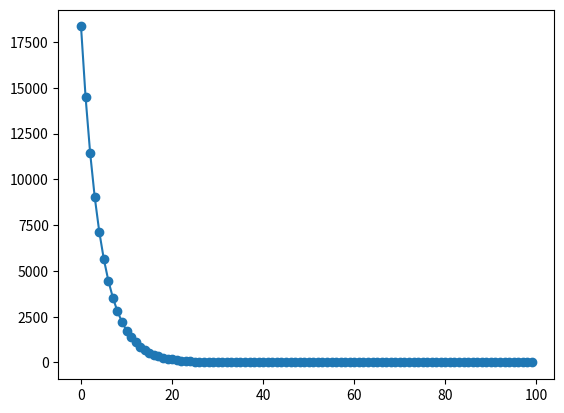

The matplotlib source for this figure:
from random import uniform
from math import e
import matplotlib.pyplot as plt

sub_examples = [ [0,1,-1],
                 [2,2,0],
                 [5,3,2],
                 [10,8,2],
                 [1,1,0],
                 [7,7,0],
                 [110,2,108],
                 [22,543,-521],
                 [0,0,0],
                 [37,23,14],
                 [20,23,-3] ]
                 
test_set = [ [-1,1,-2],
             [432,1,431],
             [-4,-4,0],
             [23,2,21],
             [3,-4,7],
             [333,222,111] ]
to_plot = []
alpha = 0.00007 #learning rate
decay = 0.05
iterations = 100

def get_x1(example):
    return example[0]
def get_x2(example):
    return example[1]
def get_y(example):
    return example[2]


class Perceptron:
    def __init__(self, w1, w2, b):
        self.w1 = w1
        self.w2 = w2
        self.b = b
        self.reset_weight_deltas()
        
    def reset_weight_deltas(self):
        self.dw1 = 0
        self.dw2 = 0
        self.db = 0
        
    def output(self, example):
        x1 = get_x1(example)
        x2 = get_x2(example)
        return self.w1*x1 + self.w2*x2 + self.b

    def learn(self, example):
        z      = self.output(example)
        y      = get_y(example)
        chain  = alpha * (z - y)
        # print(chain)
        self.update_weights_deltas(example, chain)
        return self.error(z, y)
        
    def update_weights_deltas(self, example, chain):
        self.dw1 += chain * get_x1(example)
        self.dw2 += chain * get_x2(example)
        self.db += chain
        
    def update(self):
        self.w1 = self.w1 - self.dw1/len(sub_examples)
        self.w2 = self.w2 - self.dw2/len(sub_examples)
        self.b  = self.b*(1 - decay) - self.db/len(sub_examples)
        self.reset_weight_deltas()
        
    def error(self, z, y):
        return self.se(z, y)
    def percent_error(self, z, y):
        return abs(z-y)*100
    def se(self, z, y):
        return 0.5*(z-y)**2
            
def init_MLP():
    return Perceptron(uniform(-1,1)/3, uniform(-1,1)/3, uniform(-1,1)/3)
        
def learn(mlp):
    for i in range(iterations):
        avg_error = 0
        for example in sub_examples:
            avg_error += mlp.learn(example)
        avg_error /= len(sub_examples)
        to_plot.append(avg_error)
        mlp.update()
        
def test(mlp):
    for example in test_set:
        print_example(example)
        print(" ["+str(round(mlp.output(example))) +"]")
    
def print_example(example):
    print(str(get_x1(example)) + " - "+str(get_x2(example))+" = "+str(get_y(example)), end="")
    
def plot(current):
    plt.close()
    plt.plot([i for i in range(len(to_plot))], to_plot, '-o')
    # plt.ylim(0,1)
    plt.savefig("error_rate"+str(current)+".png")
    
def run(current):
    global to_plot, alpha
    print(" "+str(current)+" alpha "+str(alpha)+" ======================================================")
    to_plot = []
    mlp = init_MLP()
    learn(mlp)
    print(str(mlp.w1)+"*x1 + "+str(mlp.w2)+"*x2 + "+str(mlp.b))
    test(mlp)
    plot(current)
    
if __name__ == "__main__":
    for i in range(10):
        run(i)
